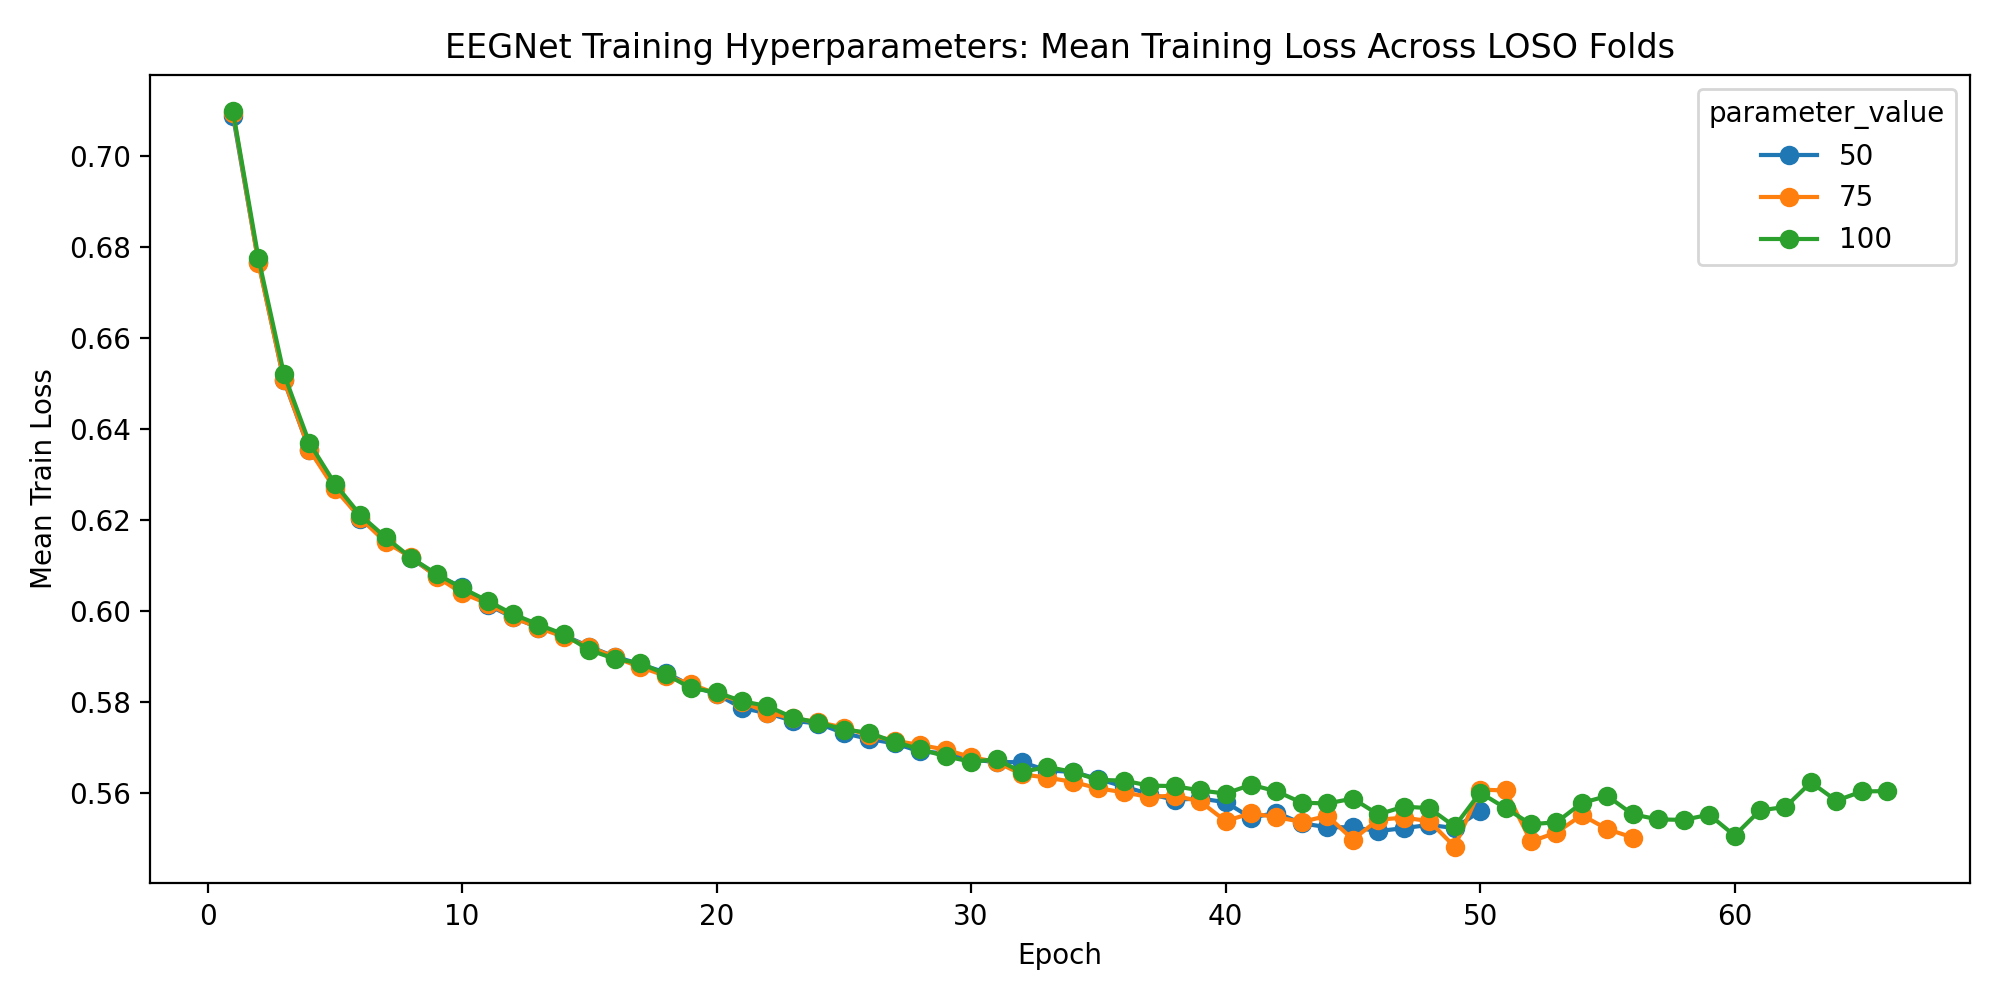

Data behind this chart, as committed beside it:
parameter_name, parameter_value, fold, subject, epoch, train_loss, val_loss, learning_rate, f1, depth_multiplier, f2, kernel_length, dropout_rate, batch_size, epochs, weight_decay, validation_fraction, early_stopping_patience, lr_scheduler_patience, lr_scheduler_factor, use_class_weight, seed
epochs, 50, 1, 1, 1, 0.7082, 0.6908, 0.001, 8, 2, 16, 64, 0.25, 32, 50, 0.0, 0.1, 10, 5, 0.5, True, 42
epochs, 50, 1, 1, 2, 0.6719, 0.662, 0.001, 8, 2, 16, 64, 0.25, 32, 50, 0.0, 0.1, 10, 5, 0.5, True, 42
epochs, 50, 1, 1, 3, 0.651, 0.6264, 0.001, 8, 2, 16, 64, 0.25, 32, 50, 0.0, 0.1, 10, 5, 0.5, True, 42
epochs, 50, 1, 1, 4, 0.636, 0.615, 0.001, 8, 2, 16, 64, 0.25, 32, 50, 0.0, 0.1, 10, 5, 0.5, True, 42
epochs, 50, 1, 1, 5, 0.6247, 0.6104, 0.001, 8, 2, 16, 64, 0.25, 32, 50, 0.0, 0.1, 10, 5, 0.5, True, 42
epochs, 50, 1, 1, 6, 0.6127, 0.6007, 0.001, 8, 2, 16, 64, 0.25, 32, 50, 0.0, 0.1, 10, 5, 0.5, True, 42
epochs, 50, 1, 1, 7, 0.6163, 0.5966, 0.001, 8, 2, 16, 64, 0.25, 32, 50, 0.0, 0.1, 10, 5, 0.5, True, 42
epochs, 50, 1, 1, 8, 0.6188, 0.5962, 0.001, 8, 2, 16, 64, 0.25, 32, 50, 0.0, 0.1, 10, 5, 0.5, True, 42
epochs, 50, 1, 1, 9, 0.6093, 0.6151, 0.001, 8, 2, 16, 64, 0.25, 32, 50, 0.0, 0.1, 10, 5, 0.5, True, 42
epochs, 50, 1, 1, 10, 0.6064, 0.5918, 0.001, 8, 2, 16, 64, 0.25, 32, 50, 0.0, 0.1, 10, 5, 0.5, True, 42
epochs, 50, 1, 1, 11, 0.6101, 0.5905, 0.001, 8, 2, 16, 64, 0.25, 32, 50, 0.0, 0.1, 10, 5, 0.5, True, 42
epochs, 50, 1, 1, 12, 0.6022, 0.5838, 0.001, 8, 2, 16, 64, 0.25, 32, 50, 0.0, 0.1, 10, 5, 0.5, True, 42
epochs, 50, 1, 1, 13, 0.6011, 0.5819, 0.001, 8, 2, 16, 64, 0.25, 32, 50, 0.0, 0.1, 10, 5, 0.5, True, 42
epochs, 50, 1, 1, 14, 0.5943, 0.5758, 0.001, 8, 2, 16, 64, 0.25, 32, 50, 0.0, 0.1, 10, 5, 0.5, True, 42
epochs, 50, 1, 1, 15, 0.5985, 0.5842, 0.001, 8, 2, 16, 64, 0.25, 32, 50, 0.0, 0.1, 10, 5, 0.5, True, 42
epochs, 50, 1, 1, 16, 0.5915, 0.5837, 0.001, 8, 2, 16, 64, 0.25, 32, 50, 0.0, 0.1, 10, 5, 0.5, True, 42
epochs, 50, 1, 1, 17, 0.5887, 0.5821, 0.001, 8, 2, 16, 64, 0.25, 32, 50, 0.0, 0.1, 10, 5, 0.5, True, 42
epochs, 50, 1, 1, 18, 0.5979, 0.579, 0.001, 8, 2, 16, 64, 0.25, 32, 50, 0.0, 0.1, 10, 5, 0.5, True, 42
epochs, 50, 1, 1, 19, 0.5927, 0.58, 0.001, 8, 2, 16, 64, 0.25, 32, 50, 0.0, 0.1, 10, 5, 0.5, True, 42
epochs, 50, 1, 1, 20, 0.5893, 0.5761, 0.001, 8, 2, 16, 64, 0.25, 32, 50, 0.0, 0.1, 10, 5, 0.5, True, 42
epochs, 50, 1, 1, 21, 0.5808, 0.573, 0.001, 8, 2, 16, 64, 0.25, 32, 50, 0.0, 0.1, 10, 5, 0.5, True, 42
epochs, 50, 1, 1, 22, 0.5778, 0.574, 0.001, 8, 2, 16, 64, 0.25, 32, 50, 0.0, 0.1, 10, 5, 0.5, True, 42
epochs, 50, 1, 1, 23, 0.5743, 0.5715, 0.001, 8, 2, 16, 64, 0.25, 32, 50, 0.0, 0.1, 10, 5, 0.5, True, 42
epochs, 50, 1, 1, 24, 0.5728, 0.5708, 0.001, 8, 2, 16, 64, 0.25, 32, 50, 0.0, 0.1, 10, 5, 0.5, True, 42
epochs, 50, 1, 1, 25, 0.5785, 0.5768, 0.001, 8, 2, 16, 64, 0.25, 32, 50, 0.0, 0.1, 10, 5, 0.5, True, 42
epochs, 50, 1, 1, 26, 0.5729, 0.5745, 0.001, 8, 2, 16, 64, 0.25, 32, 50, 0.0, 0.1, 10, 5, 0.5, True, 42
epochs, 50, 1, 1, 27, 0.5637, 0.5677, 0.001, 8, 2, 16, 64, 0.25, 32, 50, 0.0, 0.1, 10, 5, 0.5, True, 42
epochs, 50, 1, 1, 28, 0.5738, 0.5723, 0.001, 8, 2, 16, 64, 0.25, 32, 50, 0.0, 0.1, 10, 5, 0.5, True, 42
epochs, 50, 1, 1, 29, 0.5706, 0.5759, 0.001, 8, 2, 16, 64, 0.25, 32, 50, 0.0, 0.1, 10, 5, 0.5, True, 42
epochs, 50, 1, 1, 30, 0.5766, 0.5747, 0.001, 8, 2, 16, 64, 0.25, 32, 50, 0.0, 0.1, 10, 5, 0.5, True, 42
epochs, 50, 1, 1, 31, 0.5687, 0.5805, 0.001, 8, 2, 16, 64, 0.25, 32, 50, 0.0, 0.1, 10, 5, 0.5, True, 42
epochs, 50, 1, 1, 32, 0.5676, 0.5735, 0.001, 8, 2, 16, 64, 0.25, 32, 50, 0.0, 0.1, 10, 5, 0.5, True, 42
epochs, 50, 1, 1, 33, 0.5687, 0.5816, 0.001, 8, 2, 16, 64, 0.25, 32, 50, 0.0, 0.1, 10, 5, 0.5, True, 42
epochs, 50, 1, 1, 34, 0.5765, 0.5772, 0.001, 8, 2, 16, 64, 0.25, 32, 50, 0.0, 0.1, 10, 5, 0.5, True, 42
epochs, 50, 1, 1, 35, 0.5678, 0.574, 0.001, 8, 2, 16, 64, 0.25, 32, 50, 0.0, 0.1, 10, 5, 0.5, True, 42
epochs, 50, 1, 1, 36, 0.5607, 0.5764, 0.001, 8, 2, 16, 64, 0.25, 32, 50, 0.0, 0.1, 10, 5, 0.5, True, 42
epochs, 50, 1, 1, 37, 0.5604, 0.5764, 0.001, 8, 2, 16, 64, 0.25, 32, 50, 0.0, 0.1, 10, 5, 0.5, True, 42
epochs, 50, 2, 2, 1, 0.7083, 0.6907, 0.001, 8, 2, 16, 64, 0.25, 32, 50, 0.0, 0.1, 10, 5, 0.5, True, 42
epochs, 50, 2, 2, 2, 0.6786, 0.6582, 0.001, 8, 2, 16, 64, 0.25, 32, 50, 0.0, 0.1, 10, 5, 0.5, True, 42
epochs, 50, 2, 2, 3, 0.6531, 0.6278, 0.001, 8, 2, 16, 64, 0.25, 32, 50, 0.0, 0.1, 10, 5, 0.5, True, 42
epochs, 50, 2, 2, 4, 0.6384, 0.6119, 0.001, 8, 2, 16, 64, 0.25, 32, 50, 0.0, 0.1, 10, 5, 0.5, True, 42
epochs, 50, 2, 2, 5, 0.6307, 0.6226, 0.001, 8, 2, 16, 64, 0.25, 32, 50, 0.0, 0.1, 10, 5, 0.5, True, 42
epochs, 50, 2, 2, 6, 0.6216, 0.5901, 0.001, 8, 2, 16, 64, 0.25, 32, 50, 0.0, 0.1, 10, 5, 0.5, True, 42
epochs, 50, 2, 2, 7, 0.6205, 0.5944, 0.001, 8, 2, 16, 64, 0.25, 32, 50, 0.0, 0.1, 10, 5, 0.5, True, 42
epochs, 50, 2, 2, 8, 0.6171, 0.5929, 0.001, 8, 2, 16, 64, 0.25, 32, 50, 0.0, 0.1, 10, 5, 0.5, True, 42
epochs, 50, 2, 2, 9, 0.6138, 0.5847, 0.001, 8, 2, 16, 64, 0.25, 32, 50, 0.0, 0.1, 10, 5, 0.5, True, 42
epochs, 50, 2, 2, 10, 0.6058, 0.5902, 0.001, 8, 2, 16, 64, 0.25, 32, 50, 0.0, 0.1, 10, 5, 0.5, True, 42
epochs, 50, 2, 2, 11, 0.6027, 0.5781, 0.001, 8, 2, 16, 64, 0.25, 32, 50, 0.0, 0.1, 10, 5, 0.5, True, 42
epochs, 50, 2, 2, 12, 0.5935, 0.5756, 0.001, 8, 2, 16, 64, 0.25, 32, 50, 0.0, 0.1, 10, 5, 0.5, True, 42
epochs, 50, 2, 2, 13, 0.6035, 0.5793, 0.001, 8, 2, 16, 64, 0.25, 32, 50, 0.0, 0.1, 10, 5, 0.5, True, 42
epochs, 50, 2, 2, 14, 0.604, 0.5782, 0.001, 8, 2, 16, 64, 0.25, 32, 50, 0.0, 0.1, 10, 5, 0.5, True, 42
epochs, 50, 2, 2, 15, 0.5935, 0.5691, 0.001, 8, 2, 16, 64, 0.25, 32, 50, 0.0, 0.1, 10, 5, 0.5, True, 42
epochs, 50, 2, 2, 16, 0.5947, 0.5735, 0.001, 8, 2, 16, 64, 0.25, 32, 50, 0.0, 0.1, 10, 5, 0.5, True, 42
epochs, 50, 2, 2, 17, 0.5969, 0.5772, 0.001, 8, 2, 16, 64, 0.25, 32, 50, 0.0, 0.1, 10, 5, 0.5, True, 42
epochs, 50, 2, 2, 18, 0.5907, 0.575, 0.001, 8, 2, 16, 64, 0.25, 32, 50, 0.0, 0.1, 10, 5, 0.5, True, 42
epochs, 50, 2, 2, 19, 0.5815, 0.6107, 0.001, 8, 2, 16, 64, 0.25, 32, 50, 0.0, 0.1, 10, 5, 0.5, True, 42
epochs, 50, 2, 2, 20, 0.5857, 0.572, 0.001, 8, 2, 16, 64, 0.25, 32, 50, 0.0, 0.1, 10, 5, 0.5, True, 42
epochs, 50, 2, 2, 21, 0.5827, 0.5746, 0.001, 8, 2, 16, 64, 0.25, 32, 50, 0.0, 0.1, 10, 5, 0.5, True, 42
epochs, 50, 2, 2, 22, 0.5812, 0.5711, 0.001, 8, 2, 16, 64, 0.25, 32, 50, 0.0, 0.1, 10, 5, 0.5, True, 42
epochs, 50, 2, 2, 23, 0.5787, 0.5755, 0.001, 8, 2, 16, 64, 0.25, 32, 50, 0.0, 0.1, 10, 5, 0.5, True, 42
... 10,005 more rows
